Dataset: Images_categorized (GitHub, jasonjdominguez99/LiquidCrystalMachineLearning). Classes: isotropic, nematic, 2.sm A, 3.sm F, cholesteric.

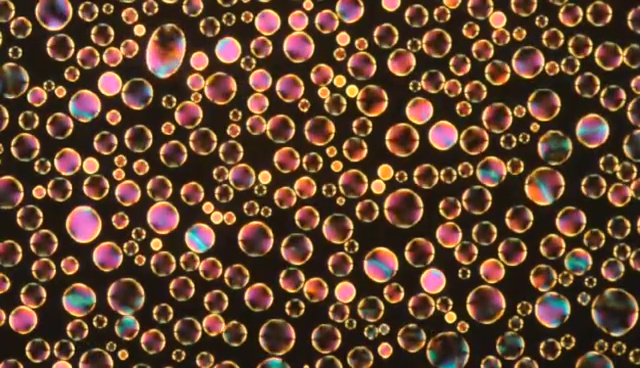
Label: nematic

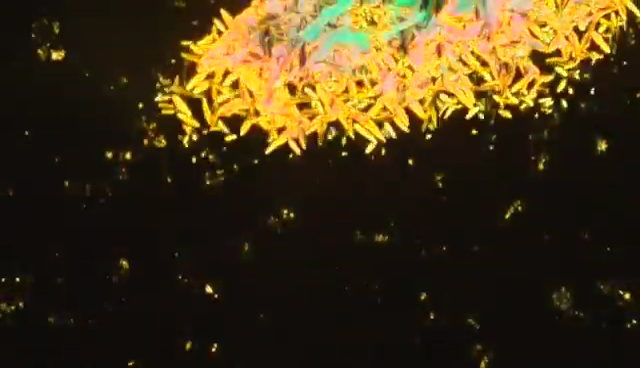
Label: isotropic

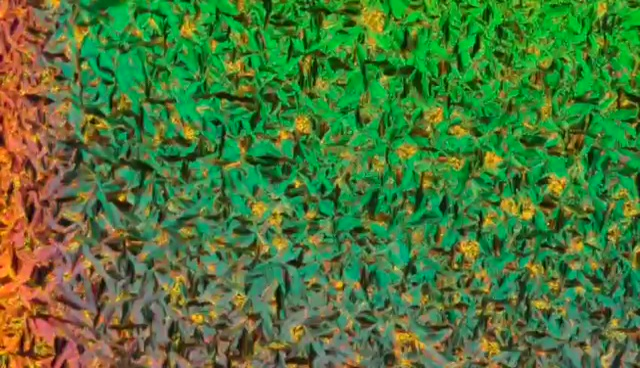
Label: cholesteric

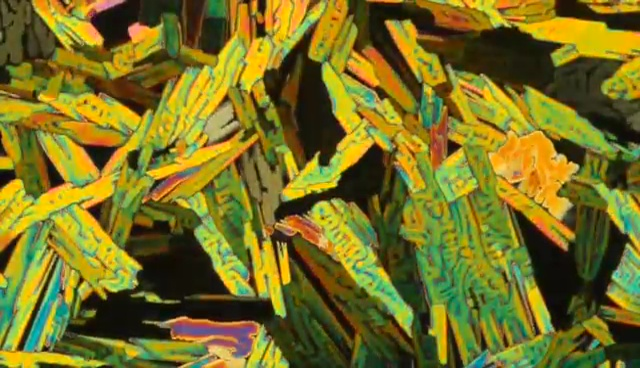
Label: 3.sm F

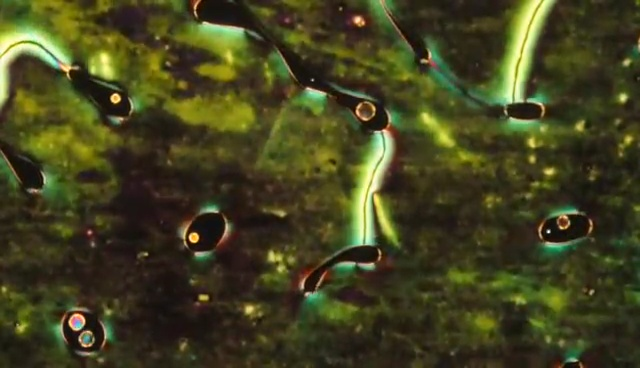
Label: nematic

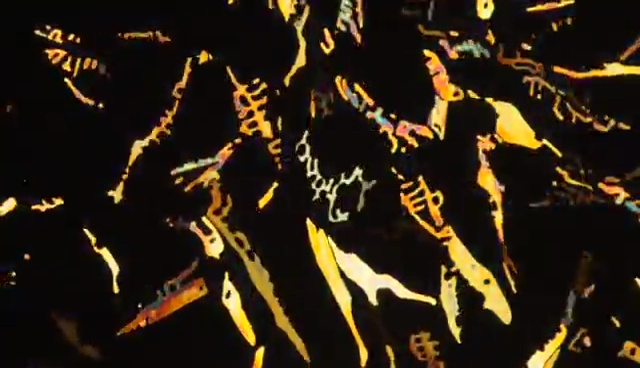
Label: isotropic
